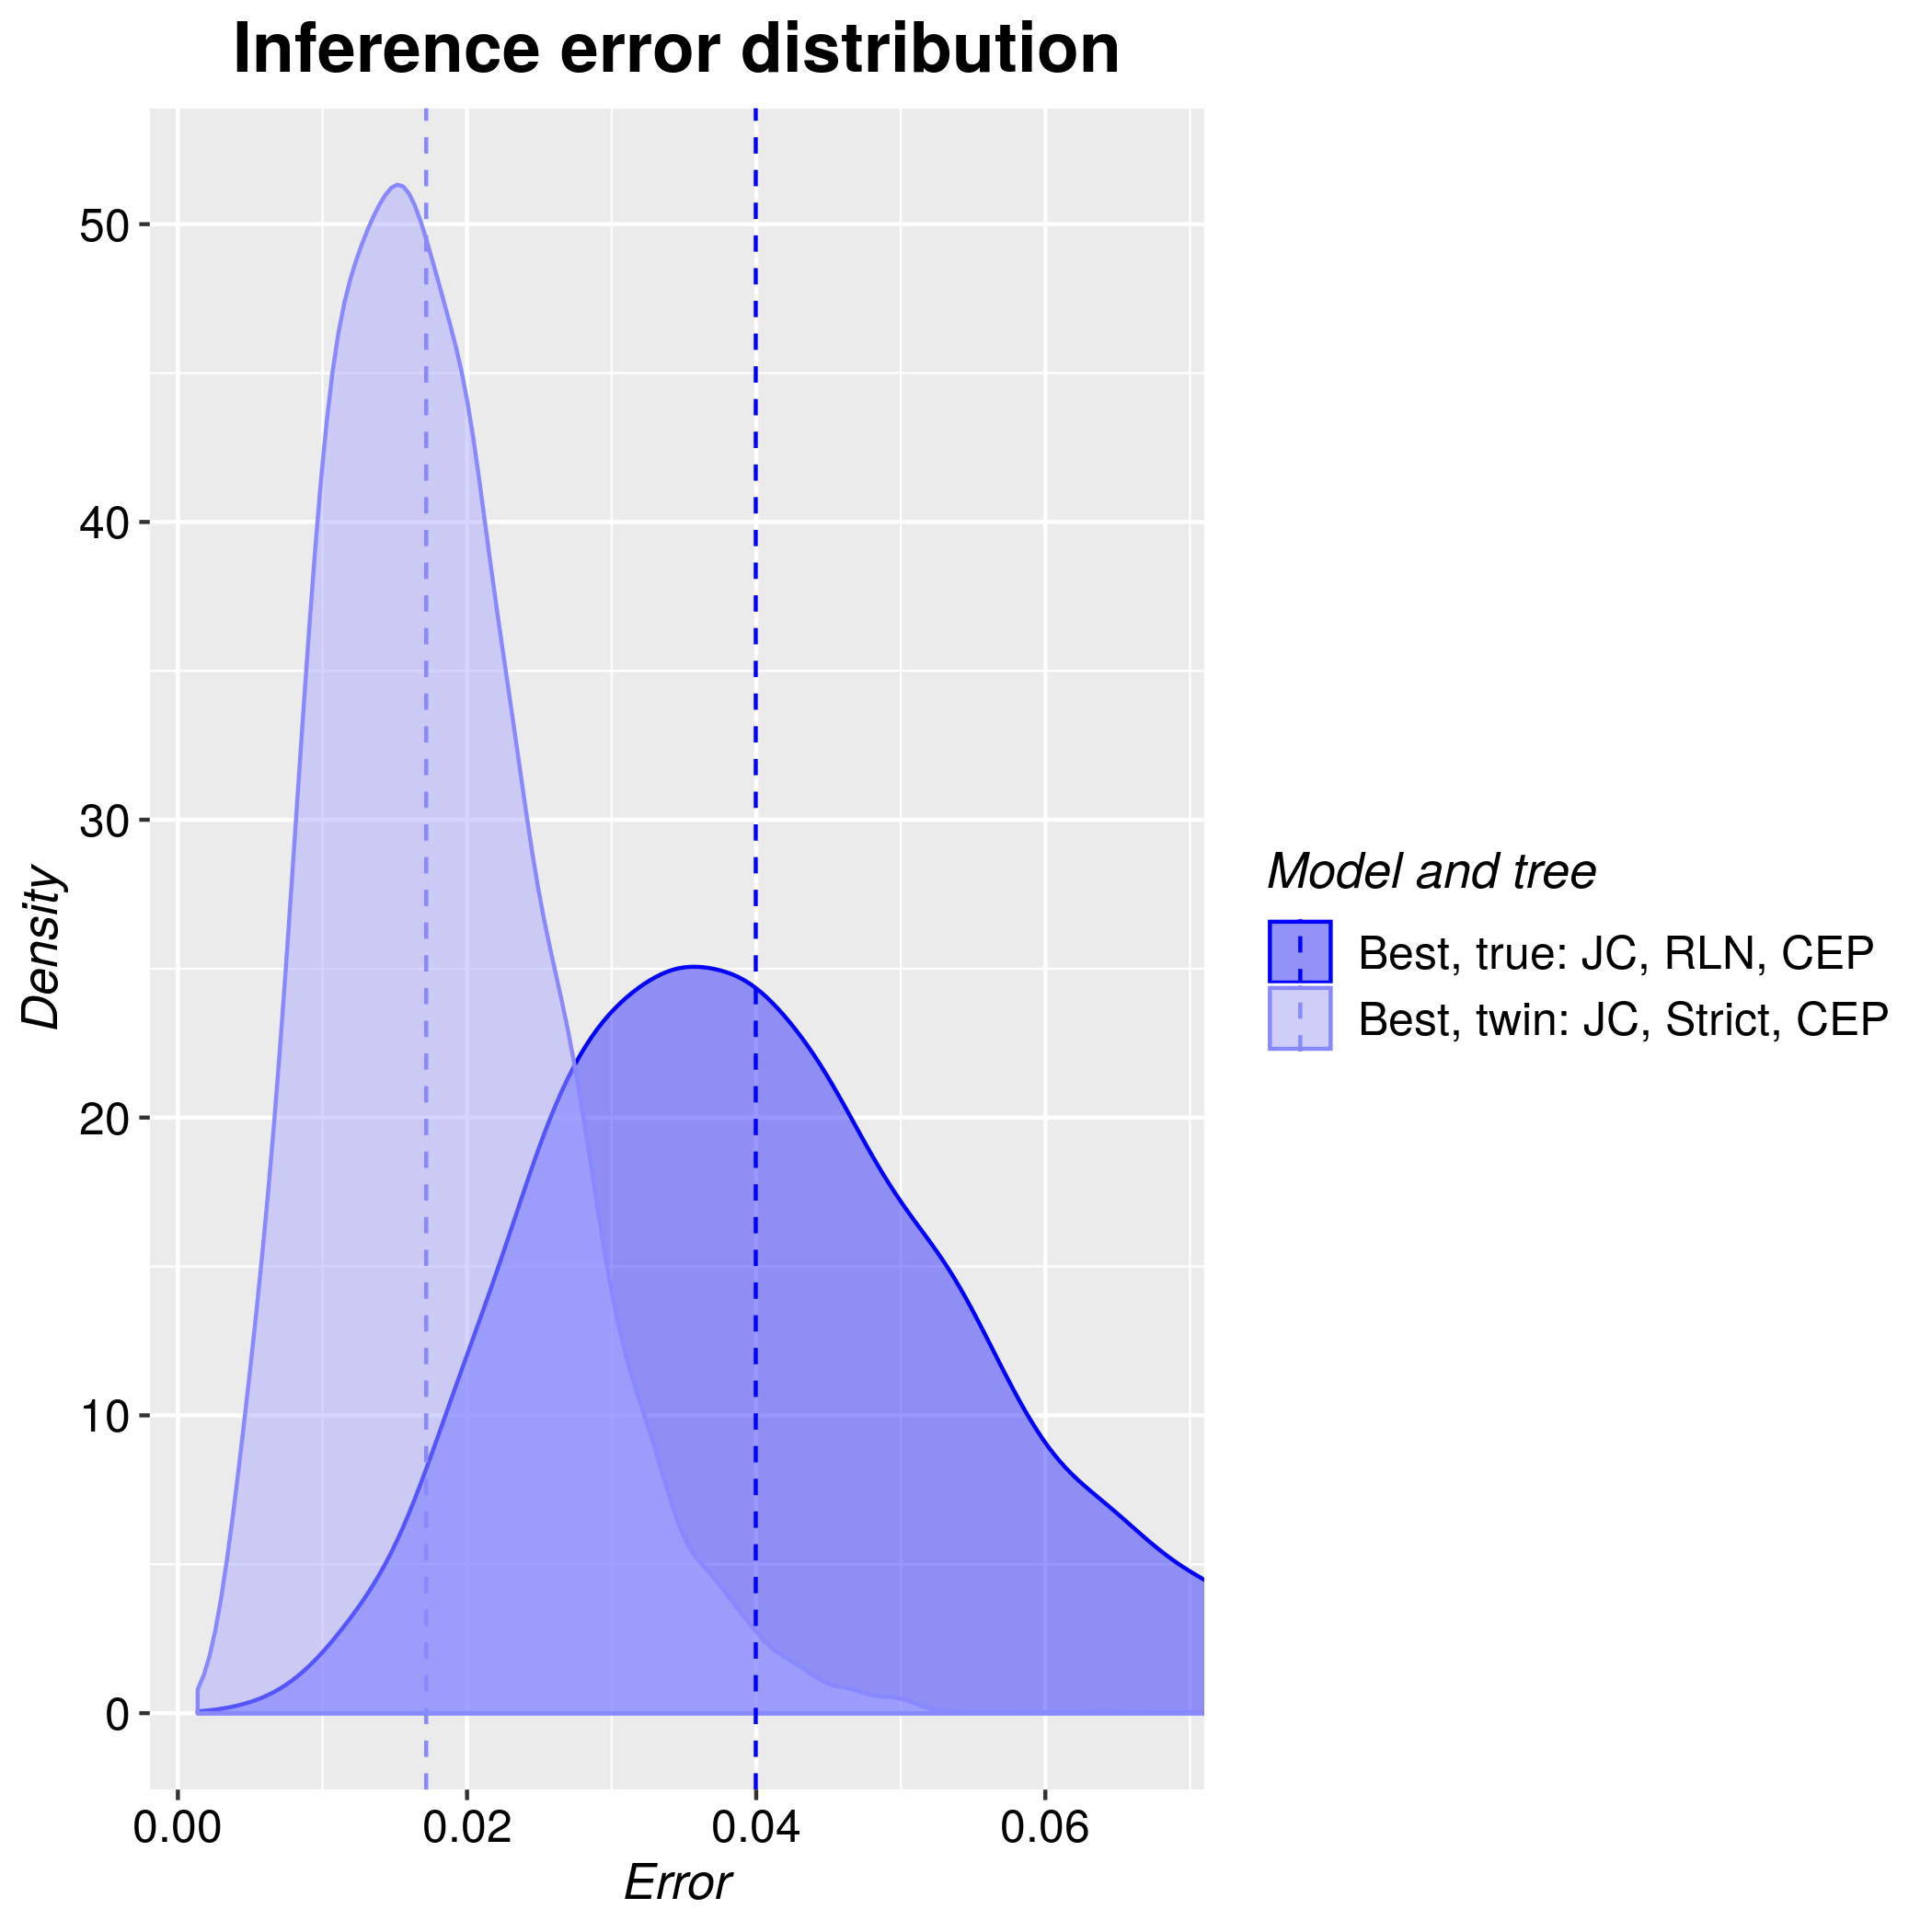

Values plotted in this chart, from the file beside it:
tree, inference_model, inference_model_weight, site_model, clock_model, tree_prior, error_1, error_2, error_3, error_4, error_5, error_6, error_7, error_8, error_9, error_10, error_11, error_12, error_13, error_14, error_15, error_16, error_17, error_18
true, candidate, 0.9973, JC69, relaxed_log_normal, coalescent_exp_population, 0.05489, 0.05308, 0.06263, 0.1088, 0.03192, 0.05682, 0.02989, 0.01692, 0.04971, 0.0276, 0.05238, 0.03449, 0.06263, 0.02759, 0.03062, 0.03126, 0.03677, 0.03267
twin, candidate, 0.9168, JC69, strict, coalescent_exp_population, 0.02237, 0.01308, 0.008657, 0.01717, 0.02692, 0.01094, 0.02663, 0.01032, 0.02114, 0.029, 0.02275, 0.01202, 0.01428, 0.01873, 0.03843, 0.01283, 0.02454, 0.009365
